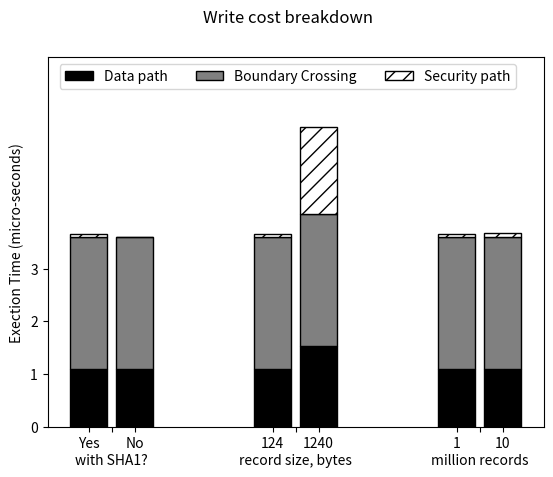

Generate this figure with matplotlib:
#!/usr/bin/env python2
import numpy as np
import matplotlib.pyplot as plt
c_1 = np.array([[1.102,1.102,1.102],          #LPAD data standard standard standard
                    [2.5,2.5,2.5],
                    [0.063,0.063,0.063]]);     #LPAD data standard standard standard
c_1_colors = ['black','grey','white']
c_1_hatches = ['', '', '//']
c_1_labels = ['Data path', 'Boundary Crossing', 'Security path']
c_2 = np.array([[1.096,1.537,1.103],
                    [2.5,2.5,2.5],
                    [0.005,1.641,0.064]]);
#c_2_colors = ['skyblue', 'brown', 'y', 'blue']
#c_2_labels = ['PAL Code', 'Bash', 'App', 'Kernel']
ind = np.arange(3)    
width = 0.2    
f,ax = plt.subplots()
#f.subplots_adjust(bottom=0.2) #make room for the legend
plt.yticks(np.arange(0,4,1))
plt.xticks([0,0.125,0.25,1,1.125,1.25,2,2.125,2.25], ('Yes','\nwith SHA1?', 'No','124','\nrecord size, bytes','1240', '1', '\nmillion records','10'))
plt.suptitle('Write cost breakdown')
p = [] # list of bar properties
def create_subplot(matrix, matrix2, colors, hatches,axis, title):
	bar_renderers = []
	ind = np.arange(matrix.shape[1])
	bottoms = np.cumsum(np.vstack((np.zeros(matrix.shape[1]), matrix)), axis=0)[:-1]
	for i, row in enumerate(matrix):
		r = axis.bar(ind, row, width=0.2, color=colors[i], hatch=hatches[i],edgecolor='black',bottom=bottoms[i])
		bar_renderers.append(r)
	bottoms = np.cumsum(np.vstack((np.zeros(matrix2.shape[1]), matrix2)), axis=0)[:-1]
	for i, row in enumerate(matrix2):
		r1 = axis.bar(ind+0.25, row, width=0.2, color=colors[i], hatch=hatches[i],edgecolor='black',bottom=bottoms[i])
		bar_renderers.append(r1)
	return bar_renderers
        
p.extend(create_subplot(c_1,c_2,c_1_colors, c_1_hatches,ax, '1'))
##p.extend(create_subplot(c_2,c_2_colors, ax[1], '2'))
ax.set_ylabel('Exection Time (micro-seconds)') # add left y label
ax.set_ybound(0, 7) # add buffer at the top of the bars
f.legend(((x[0] for x in p)), # bar properties
(c_1_labels), 
bbox_to_anchor=(0.5, 0.8), 
loc='lower center',
ncol=3)
#plt.show()
plt.savefig("write_breakdown_lpad.ps");
